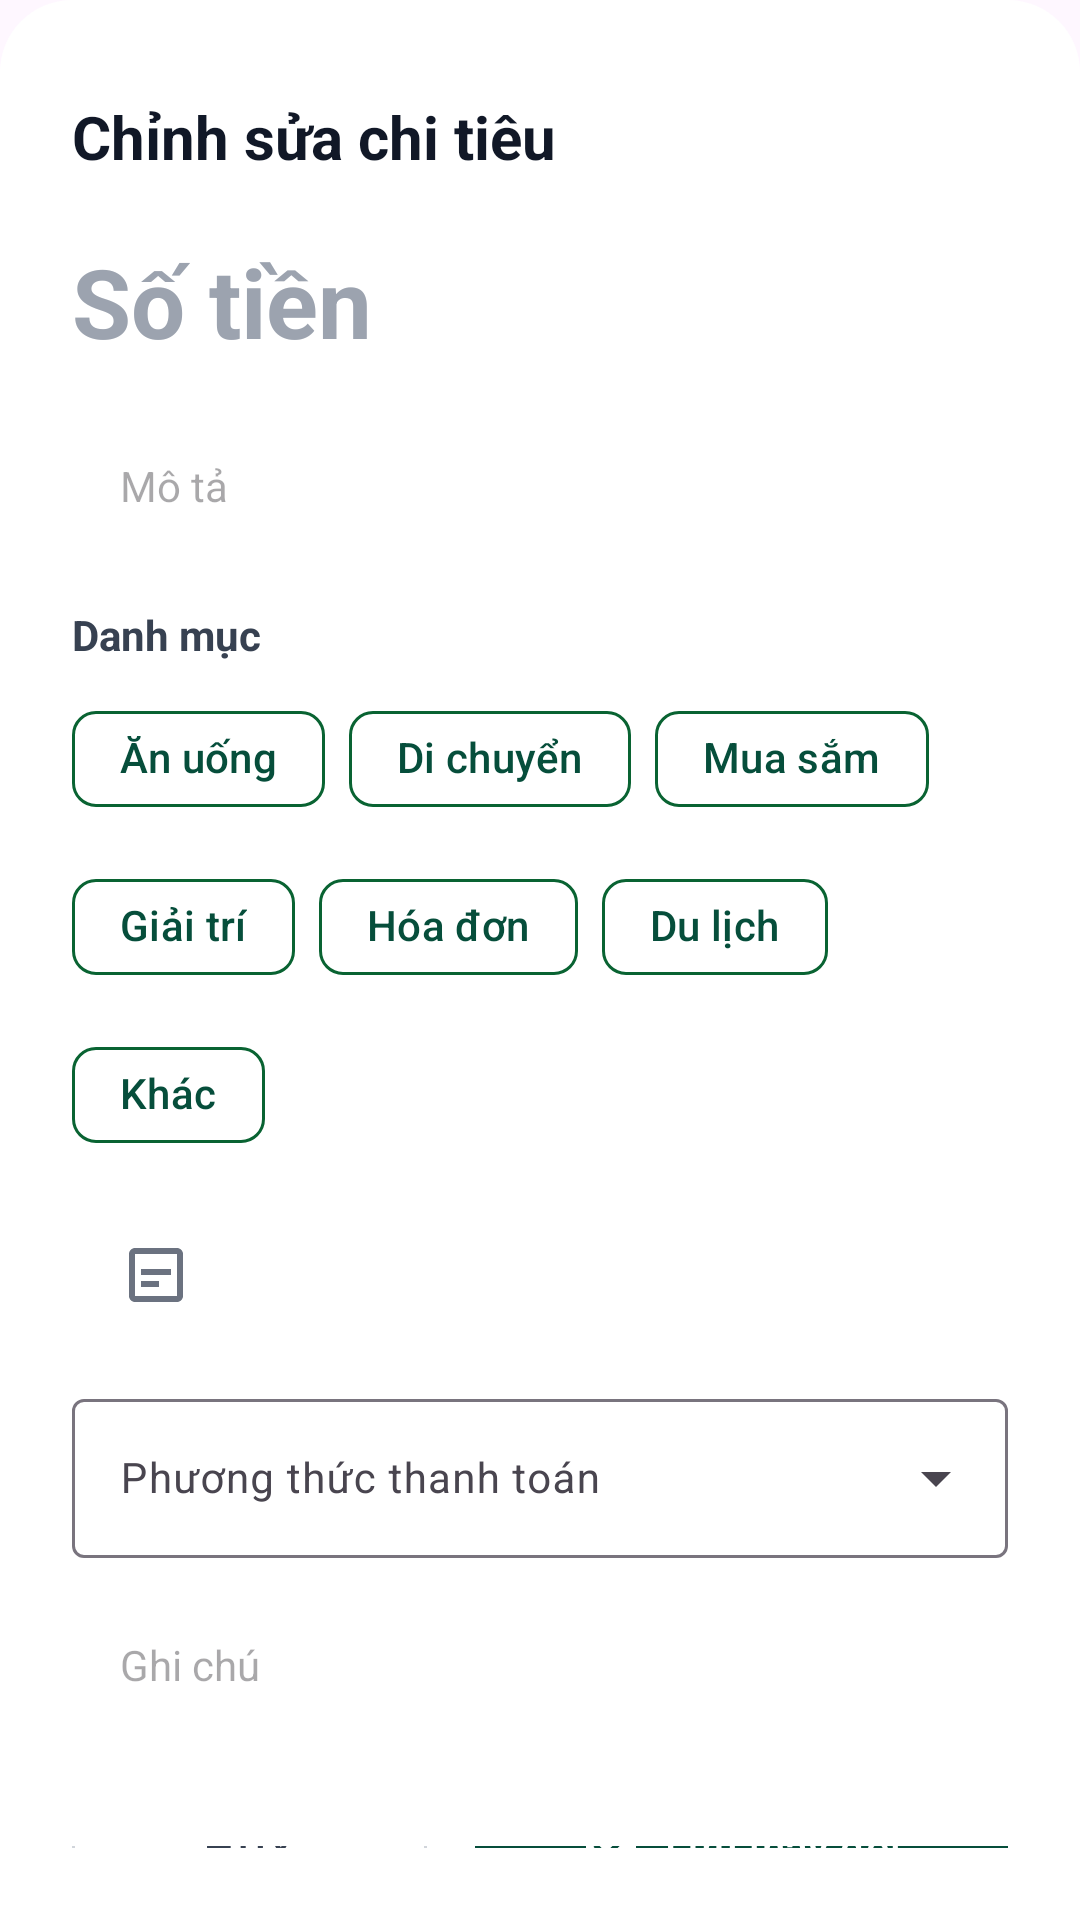

Android layout source for this screen:
<!-- AndroidManifest.xml: application theme Theme.MoneySnap -->
<!-- res/layout/bottom_sheet_edit_expense.xml -->
<?xml version="1.0" encoding="utf-8"?>
<LinearLayout xmlns:android="http://schemas.android.com/apk/res/android"
    xmlns:app="http://schemas.android.com/apk/res-auto"
    xmlns:tools="http://schemas.android.com/tools"
    android:layout_width="match_parent"
    android:layout_height="wrap_content"
    android:background="@drawable/bg_bottom_sheet"
    android:orientation="vertical"
    android:paddingBottom="24dp">

    
    <View
        android:layout_width="40dp"
        android:layout_height="4dp"
        android:layout_gravity="center_horizontal"
        android:layout_marginTop="12dp"
        android:layout_marginBottom="16dp"
        android:background="@drawable/bg_drag_handle" />

    
    <TextView
        android:layout_width="wrap_content"
        android:layout_height="wrap_content"
        android:layout_marginStart="24dp"
        android:text="@string/edit_title"
        android:textColor="#111827"
        android:textSize="20sp"
        android:textStyle="bold" />

    
    <EditText
        android:id="@+id/editAmountInput"
        android:layout_width="match_parent"
        android:layout_height="wrap_content"
        android:layout_marginHorizontal="24dp"
        android:layout_marginTop="20dp"
        android:background="@android:color/transparent"
        android:gravity="start"
        android:hint="@string/add_amount_hint"
        android:inputType="number"
        android:textColor="@color/accent_green"
        android:textColorHint="#9CA3AF"
        android:textSize="32sp"
        android:textStyle="bold" />

    
    <EditText
        android:id="@+id/editTitleInput"
        android:layout_width="match_parent"
        android:layout_height="48dp"
        android:layout_marginHorizontal="24dp"
        android:layout_marginTop="16dp"
        android:background="@drawable/bg_input_rounded"
        android:hint="@string/add_description_hint"
        android:inputType="textCapSentences"
        android:paddingStart="16dp"
        android:paddingEnd="16dp"
        android:singleLine="true"
        android:textColor="#111827"
        android:textSize="14sp" />

    
    <TextView
        android:layout_width="match_parent"
        android:layout_height="wrap_content"
        android:layout_marginHorizontal="24dp"
        android:layout_marginTop="16dp"
        android:text="@string/edit_category_label"
        android:textColor="#374151"
        android:textSize="14sp"
        android:textStyle="bold" />

    
    <com.google.android.material.chip.ChipGroup
        android:id="@+id/editCategoryChipGroup"
        android:layout_width="match_parent"
        android:layout_height="wrap_content"
        android:layout_marginHorizontal="24dp"
        android:layout_marginTop="8dp"
        app:singleSelection="true">

        <com.google.android.material.chip.Chip
            android:id="@+id/editCategoryFood"
            style="@style/Widget.App.Chip.Filter"
            android:layout_width="wrap_content"
            android:layout_height="wrap_content"
            android:text="@string/category_food" />

        <com.google.android.material.chip.Chip
            android:id="@+id/editCategoryTransport"
            style="@style/Widget.App.Chip.Filter"
            android:layout_width="wrap_content"
            android:layout_height="wrap_content"
            android:text="@string/category_transport" />

        <com.google.android.material.chip.Chip
            android:id="@+id/editCategoryShopping"
            style="@style/Widget.App.Chip.Filter"
            android:layout_width="wrap_content"
            android:layout_height="wrap_content"
            android:text="@string/category_shopping" />

        <com.google.android.material.chip.Chip
            android:id="@+id/editCategoryEntertainment"
            style="@style/Widget.App.Chip.Filter"
            android:layout_width="wrap_content"
            android:layout_height="wrap_content"
            android:text="@string/category_entertainment" />

        <com.google.android.material.chip.Chip
            android:id="@+id/editCategoryBills"
            style="@style/Widget.App.Chip.Filter"
            android:layout_width="wrap_content"
            android:layout_height="wrap_content"
            android:text="@string/category_bills" />

        <com.google.android.material.chip.Chip
            android:id="@+id/editCategoryTravel"
            style="@style/Widget.App.Chip.Filter"
            android:layout_width="wrap_content"
            android:layout_height="wrap_content"
            android:text="@string/category_travel" />

        <com.google.android.material.chip.Chip
            android:id="@+id/editCategoryOther"
            style="@style/Widget.App.Chip.Filter"
            android:layout_width="wrap_content"
            android:layout_height="wrap_content"
            android:text="@string/category_other" />
    </com.google.android.material.chip.ChipGroup>

    
    <TextView
        android:id="@+id/editDateInput"
        android:layout_width="match_parent"
        android:layout_height="48dp"
        android:layout_marginHorizontal="24dp"
        android:layout_marginTop="12dp"
        android:background="@drawable/bg_input_rounded"
        android:clickable="true"
        android:drawablePadding="12dp"
        android:focusable="true"
        android:gravity="center_vertical"
        android:paddingStart="16dp"
        android:paddingEnd="16dp"
        android:textColor="#111827"
        android:textSize="14sp"
        app:drawableStartCompat="@drawable/ic_detail_calendar"
        app:drawableTint="#6B7280"
        tools:text="16/07/2026" />

    
    <com.google.android.material.textfield.TextInputLayout
        android:id="@+id/editPaymentMethodLayout"
        style="@style/Widget.Material3.TextInputLayout.OutlinedBox.ExposedDropdownMenu"
        android:layout_width="match_parent"
        android:layout_height="wrap_content"
        android:layout_marginHorizontal="24dp"
        android:layout_marginTop="12dp"
        android:hint="@string/add_payment_method_hint">

        <com.google.android.material.textfield.MaterialAutoCompleteTextView
            android:id="@+id/editPaymentMethodDropdown"
            android:layout_width="match_parent"
            android:layout_height="wrap_content"
            android:inputType="none"
            android:textSize="14sp" />
    </com.google.android.material.textfield.TextInputLayout>

    
    <EditText
        android:id="@+id/editNoteInput"
        android:layout_width="match_parent"
        android:layout_height="64dp"
        android:layout_marginHorizontal="24dp"
        android:layout_marginTop="10dp"
        android:background="@drawable/bg_input_rounded"
        android:gravity="top"
        android:hint="@string/add_note_hint"
        android:inputType="textMultiLine"
        android:padding="16dp"
        android:textColor="#111827"
        android:textSize="14sp" />

    
    <LinearLayout
        android:layout_width="match_parent"
        android:layout_height="wrap_content"
        android:layout_marginTop="22dp"
        android:gravity="center"
        android:orientation="horizontal"
        android:paddingHorizontal="24dp">

        
        <com.google.android.material.button.MaterialButton
            android:id="@+id/editCancelButton"
            style="@style/Widget.MaterialComponents.Button.OutlinedButton"
            android:layout_width="0dp"
            android:layout_height="52dp"
            android:layout_marginEnd="8dp"
            android:layout_weight="1"
            android:text="@string/edit_cancel"
            android:textColor="#374151"
            app:cornerRadius="26dp"
            app:strokeColor="#D1D5DB"
            app:strokeWidth="1dp" />

        
        <com.google.android.material.button.MaterialButton
            android:id="@+id/editSaveButton"
            android:layout_width="0dp"
            android:layout_height="52dp"
            android:layout_marginStart="8dp"
            android:layout_weight="1.5"
            android:backgroundTint="@color/accent_green"
            android:text="@string/edit_save"
            android:textColor="@android:color/white"
            app:cornerRadius="26dp"
            app:icon="@drawable/ic_check_circle"
            app:iconGravity="textStart"
            app:iconSize="20dp"
            app:iconTint="@android:color/white" />
    </LinearLayout>
</LinearLayout>
<!-- resources referenced by this layout -->
<resources>
  <color name="accent_green">#064E3B</color>
  <!-- drawable bg_bottom_sheet (drawable) -->
  <shape xmlns:android="http://schemas.android.com/apk/res/android"
      android:shape="rectangle">
      <solid android:color="@color/card_bg" />
      <corners
          android:topLeftRadius="24dp"
          android:topRightRadius="24dp" />
  </shape>
  <!-- drawable ic_check_circle (drawable) -->
  <vector xmlns:android="http://schemas.android.com/apk/res/android"
      android:width="24dp"
      android:height="24dp"
      android:viewportWidth="24"
      android:viewportHeight="24">
      <path
          android:pathData="M12,2C6.48,2 2,6.48 2,12s4.48,10 10,10 10,-4.48 10,-10S17.52,2 12,2zm-2,15l-5,-5 1.41,-1.41L10,14.17l7.59,-7.59L19,8l-9,9z"
          android:fillColor="#096332"/>
  </vector>
  <!-- drawable ic_detail_calendar (drawable) -->
  <vector xmlns:android="http://schemas.android.com/apk/res/android"
      android:width="24dp"
      android:height="24dp"
      android:viewportWidth="24"
      android:viewportHeight="24">
      <path
          android:fillColor="#000000"
          android:pathData="M19,3H5C3.89,3 3,3.9 3,5V19C3,20.1 3.89,21 5,21H19C20.1,21 21,20.1 21,19V5C21,3.9 20.1,3 19,3ZM19,19H5V5H19V19ZM17,12H7V10H17V12ZM13,16H7V14H13V16Z" />
  </vector>
  <string name="add_amount_hint">Số tiền</string>
  <string name="add_description_hint">Mô tả</string>
  <string name="add_note_hint">Ghi chú</string>
  <string name="add_payment_method_hint">Phương thức thanh toán</string>
  <string name="category_bills">Hóa đơn</string>
  <string name="category_entertainment">Giải trí</string>
  <string name="category_food">Ăn uống</string>
  <string name="category_other">Khác</string>
  <string name="category_shopping">Mua sắm</string>
  <string name="category_transport">Di chuyển</string>
  <string name="category_travel">Du lịch</string>
  <string name="edit_cancel">Hủy</string>
  <string name="edit_category_label">Danh mục</string>
  <string name="edit_save">Lưu thay đổi</string>
  <string name="edit_title">Chỉnh sửa chi tiêu</string>
  <style name="Widget.App.Chip.Filter" parent="Widget.Material3.Chip.Filter">
          <item name="chipBackgroundColor">@color/chip_category_bg</item>
          <item name="chipStrokeColor">@color/primary_green</item>
          <item name="chipStrokeWidth">1dp</item>
          <item name="android:textColor">@color/chip_category_text</item>
          <item name="checkedIconVisible">false</item>
          <item name="chipIconVisible">false</item>
          <item name="rippleColor">@color/soft_green</item>
      </style>
  <style name="Theme.MoneySnap" parent="Base.Theme.MoneySnap" />
  <color name="card_bg">#FFFFFF</color>
  <color name="primary_green">#096332</color>
  <color name="soft_green">#DCFCE7</color>
  <style name="Base.Theme.MoneySnap" parent="Theme.Material3.DayNight.NoActionBar">
          <item name="colorPrimary">@color/primary_green</item>
          <item name="colorOnPrimary">@color/white</item>
          <item name="colorSecondary">@color/secondary_green</item>
      </style>
  <color name="white">#FFFFFFFF</color>
  <color name="secondary_green">#17C964</color>
</resources>
